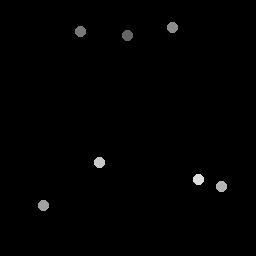

The table this chart was drawn from, first rows:
127.5, 35.75
81, 31.5
173, 28.25
44, 206
222, 187
100, 163
199, 180
